Run: headless pygame with SDL's dummy video driver; simulated clock (each Clock.tick advances the game by its frame time, no real sleeping); random seed 0; keys injected as events and as key.get_pressed() state; no mouse input.
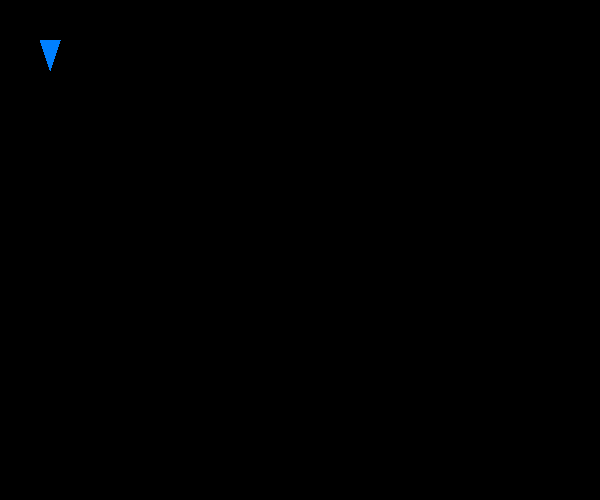
Frame 1 of 4 · flips 1–60 · no input
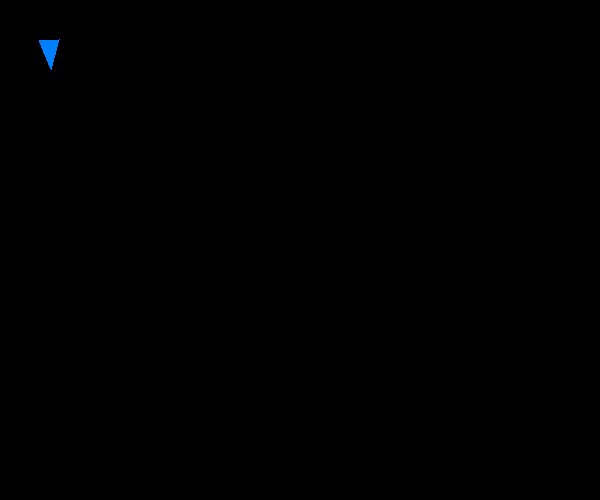
Frame 2 of 4 · flips 61–180 · tapped SPACE, RETURN · held RIGHT (→), D
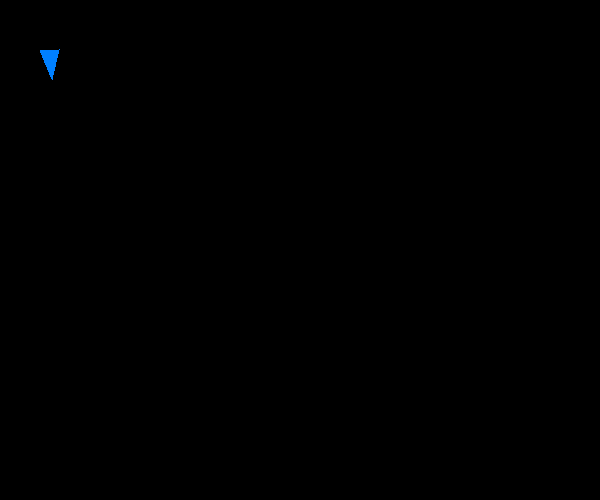
Frame 3 of 4 · flips 181–300 · held DOWN (↓), S
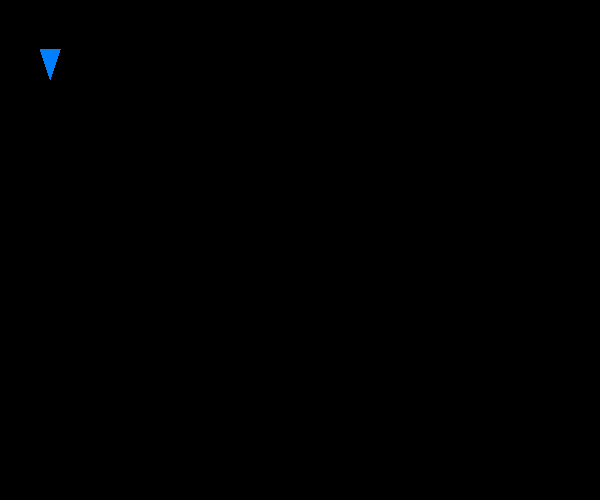
Frame 4 of 4 · flips 301–420 · held LEFT (←), A, UP (↑), W

The pygame program that drew these frames:

__author__ = 'katja'
import sys
import pygame
import math

pygame.init()

clock = pygame.time.Clock()

screen = pygame.display.set_mode((600, 500))
done = False

UNIT = 10

center = (50,50)
angle = 90
vertices = []


def rotatePoint(point):
    """Rotates a point around another centerPoint. Angle is in degrees.
    Rotation is counter-clockwise"""
    a = math.radians(angle)
    temp_point = point[0]-center[0] , point[1]-center[1]
    temp_point = (temp_point[0]*math.cos(a)-temp_point[1]*math.sin(a), temp_point[0]*math.sin(a)+temp_point[1]*math.cos(a))
    temp_point = temp_point[0]+center[0] , temp_point[1]+center[1]
    return temp_point

def getVertices():
    """center is an x,y-tuple; angle is a float"""
    global vertices
    a = (center[0]-1*UNIT, center[1]-1*UNIT)
    b = (center[0]-1*UNIT, center[1]+1*UNIT)
    c = (center[0]+2*UNIT, center[1])  # triangle head

    a = rotatePoint(a)
    b = rotatePoint(b)
    c = rotatePoint(c)

    vertices = [a,b,c]


def move(steps):
    global center
    a = math.radians(angle)
    sine = math.sin(a)
    cosine = math.cos(a)

    center = (center[0]+steps*UNIT*cosine, center[1]+steps*UNIT*sine)


getVertices()

while not done:
    screen.fill((0, 0, 0))
    for event in pygame.event.get():
        if event.type == pygame.QUIT:
            done = True
        if event.type == pygame.KEYDOWN:
            if event.key == pygame.K_DOWN:
                move(1)
                getVertices()
            if event.key == pygame.K_LEFT:
                angle = angle+5
                getVertices()
            if event.key == pygame.K_RIGHT:
                angle = angle-5
                getVertices()


    pygame.draw.polygon(screen, (0, 128, 255), vertices)
    pygame.display.flip()
    clock.tick(60)
